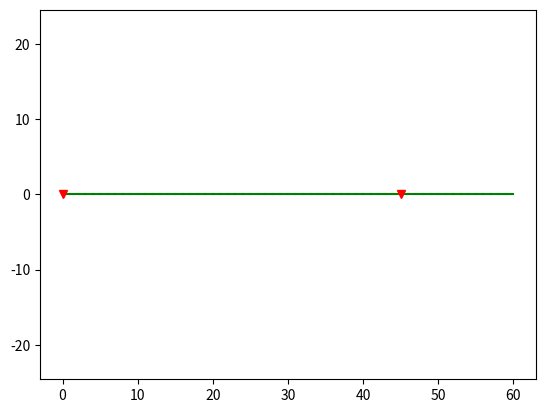
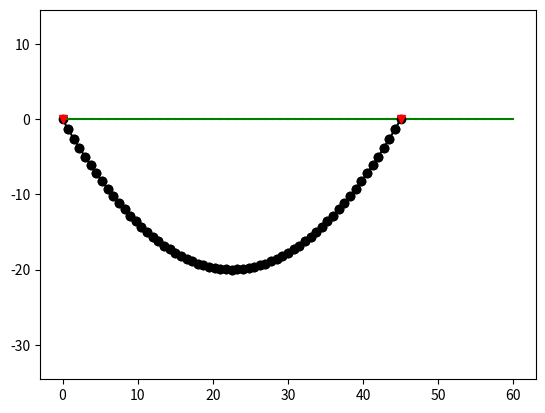

Recreate these plots in Python, in order. (Note: this script raises an exception after producing the figures.)
import numpy as np
import matplotlib.pyplot as plt

L = 60      # [m] string length
D = 0.75*L  # [m] distance between supports
EA = 1e6    # [Pa] stiffness
m = 1       # [kg] mass
g = 9.81    # [m/s^2] gravity constant

TENSION_ONLY = 1

lmax = 1                    # [m] maximum length of each string(wire) element
nElem = int(np.ceil(L/lmax))# [-] number of elements   
lElem = L/nElem             # [m] actual tensionless element size
nNode = nElem + 1           # [-] number of nodes 

NodeCoord = np.zeros((nNode, 2))
Element = np.zeros((nElem, 5))

for iElem in np.arange(0, nElem):
    NodeLeft = iElem
    NodeRight = iElem + 1
    NodeCoord[NodeRight] = NodeCoord[NodeLeft] + [lElem, 0]
    Element[iElem, :] = [NodeLeft, NodeRight, m, EA, lElem]

# plot the undeformed wire
plt.figure()
for iElem in np.arange(0, nElem):
    NodeLeft = int(Element[iElem, 0])
    NodeRight = int(Element[iElem, 1])

    plt.plot([NodeCoord[NodeLeft][0], NodeCoord[NodeRight][0]], [NodeCoord[NodeLeft][1], NodeCoord[NodeRight][1]], 'g')
    
# plot the supports
plt.plot([0, D], [0, 0], 'vr')
plt.axis('equal');

nDof = 2*nNode                          # number of DOFs
FreeDof = np.arange(0, nDof)            # free DOFs 
FixedDof = [0,1, -2, -1]                # fixed DOFs
FreeDof = np.delete(FreeDof, FixedDof)  # remove the fixed DOFs from the free DOFs array

# free & fixed array indices
fx = FreeDof[:, np.newaxis]
fy = FreeDof[np.newaxis, :]

SAG = 20                            # Let us assume a big sag - this will assure that all elements
                                    # are under tension, which may be necesary for the convergence
                                    # of the solver
s = np.array([i[0] for i in NodeCoord])
x = D*(s/L)
y = -4*SAG*((x/D)-(x/D)**2)
u = np.zeros((nDof))
u[0:nDof+1:2] = x - np.array([i[0] for i in NodeCoord])
u[1:nDof+1:2] = y - np.array([i[1] for i in NodeCoord])
# The displacement of the node corresponds to the actual position minus the initial position
# Remember that we use a Global Coordinate System (GCS) here.

# plot the initial guess
plt.figure()
for iElem in np.arange(0, nElem):
    NodeLeft = int(Element[iElem, 0])
    NodeRight = int(Element[iElem, 1])
    DofsLeft = 2*NodeLeft 
    DofsRight = 2*NodeRight
    plt.plot([NodeCoord[NodeLeft][0] + u[DofsLeft], NodeCoord[NodeRight][0] + u[DofsRight]], 
                [NodeCoord[NodeLeft][1] + u[DofsLeft + 1], NodeCoord[NodeRight][1] + u[DofsRight + 1]], '-ok')
    plt.plot([NodeCoord[NodeLeft][0], NodeCoord[NodeRight][0]], [NodeCoord[NodeLeft][1], NodeCoord[NodeRight][1]], 'g')
    
# plot the supports
plt.plot([0, D], [0, 0], 'vr')
plt.axis('equal');

Pext = np.zeros((nDof))
for iElem in np.arange(0, nElem):
    NodeLeft = int(Element[iElem, 0])
    NodeRight = int(Element[iElem, 1])
    DofsLeft = 2*NodeLeft 
    DofsRight = 2*NodeRight
    l0 = Element[iElem, 4]
    m = Element[iElem, 2]
    Pelem = -g*l0*m/2           # Half weight to each node
    Pext[DofsLeft + 1] += Pelem
    Pext[DofsRight + 1] += Pelem

from module_imports.StringForcesAndStiffness import StringForcesAndStiffness
# Convergence parameters
CONV = 0
PLOT = False
kIter = 0
nMaxIter = 100
TENSION = np.zeros((nElem))

while CONV == 0:
    kIter += 1
    # Check stability - define a number of maximum iterations. If solution
    # hasn't converged, check what is going wrong (if something).
    if kIter > nMaxIter:
        break
    
    # Assemble vector with internal forces and stiffnes matrix
    K = np.zeros((nDof*nDof)) 
    Fi = np.zeros((nDof))
    for iElem in np.arange(0, nElem):
        NodeLeft = int(Element[iElem, 0])
        NodeRight = int(Element[iElem, 1])
        DofsLeft = 2*NodeLeft 
        DofsRight = 2*NodeRight
        l0 = Element[iElem, 4]
        EA = Element[iElem, 3]
        NodePos = ([NodeCoord[NodeLeft][0] + u[DofsLeft], NodeCoord[NodeRight][0] + u[DofsRight]], 
                    [NodeCoord[NodeLeft][1] + u[DofsLeft + 1], NodeCoord[NodeRight][1] + u[DofsRight + 1]])
        Fi_elem, K_elem, Tension, WARN = StringForcesAndStiffness(NodePos, EA, l0, TENSION_ONLY)
        TENSION[iElem] = Tension
        
        Fi[DofsLeft:DofsLeft + 2] += Fi_elem[0]
        Fi[DofsRight:DofsRight + 2] += Fi_elem[1]

        # Assemble the matrices at the correct place
        # Get the degrees of freedom that correspond to each node
        Dofs_Left = 2*(NodeLeft) + np.arange(0, 2)
        Dofs_Right = 2*(NodeRight) + np.arange(0, 2)
        nodes = np.append(Dofs_Left , Dofs_Right)
        for i in np.arange(0, 4):
            for j in np.arange(0, 4):
                ij = nodes[i] + nodes[j]*nDof
                K[ij] = K[ij] + K_elem[i, j]

    K = K.reshape((nDof, nDof))

    # Calculate residual forces
    R = Pext - Fi

    # Check for convergence
    if np.linalg.norm(R[FreeDof])/np.linalg.norm(Pext[FreeDof]) < 1e-3:
        CONV = 1

    # Calculate increment of displacements
    du = np.zeros((nDof))
    du[FreeDof] = np.linalg.solve(K[fx, fy], R[FreeDof])

    # Apply archlength to help with convergence
    Scale = np.min(np.append(np.array([1]), lElem/np.max(np.abs(du))))
    du = du*Scale   # Enforce that each node does not displace
                    # more (at each iteration) than the length
                    # of the elements

    # Update displacement of nodes
    u += du

    # plot the updated configuration
    if PLOT:
        for iElem in np.arange(0, nElem):
            NodeLeft = int(Element[iElem, 0])
            NodeRight = int(Element[iElem, 1])
            DofsLeft = 2*NodeLeft 
            DofsRight = 2*NodeRight
            plt.plot([NodeCoord[NodeLeft][0] + u[DofsLeft], NodeCoord[NodeRight][0] + u[DofsRight]], 
                        [NodeCoord[NodeLeft][1] + u[DofsLeft + 1], NodeCoord[NodeRight][1] + u[DofsRight + 1]], '-ok')
            
        # plot the supports
        plt.plot([0, D], [0, 0], 'vr')
        plt.axis('equal')
        plt.xlabel("x [m]")
        plt.ylabel("y [m]")
        plt.title("Iteration: "+str(kIter))
        plt.pause(0.05)

if CONV == 1:
    print("Converged solution at iteration: "+str(kIter))
    for iElem in np.arange(0, nElem):
            NodeLeft = int(Element[iElem, 0])
            NodeRight = int(Element[iElem, 1])
            DofsLeft = 2*NodeLeft 
            DofsRight = 2*NodeRight
            plt.plot([NodeCoord[NodeLeft][0] + u[DofsLeft], NodeCoord[NodeRight][0] + u[DofsRight]], 
                        [NodeCoord[NodeLeft][1] + u[DofsLeft + 1], NodeCoord[NodeRight][1] + u[DofsRight + 1]], '-ok')
            
    # plot the supports
    plt.plot([0, D], [0, 0], 'vr')
    plt.axis('equal')
    plt.xlabel("x [m]")
    plt.ylabel("y [m]")
    plt.title("Converged solution at iteration: "+str(kIter))
else:
    print("Solution did not converge")

# plot the tension
plt.figure()
X = (np.array([i[0] for i in NodeCoord[0:-1]]) + np.array([i[0] for i in NodeCoord[1:]]))/2
plt.plot(X, TENSION)
plt.title("Tension")
plt.xlabel("x [m]")
plt.ylabel("y [m]");


## Right side

# Step 1: discretize the domain


# Step 2: compute initial configuration


# Step 3: Assemble system and solve
